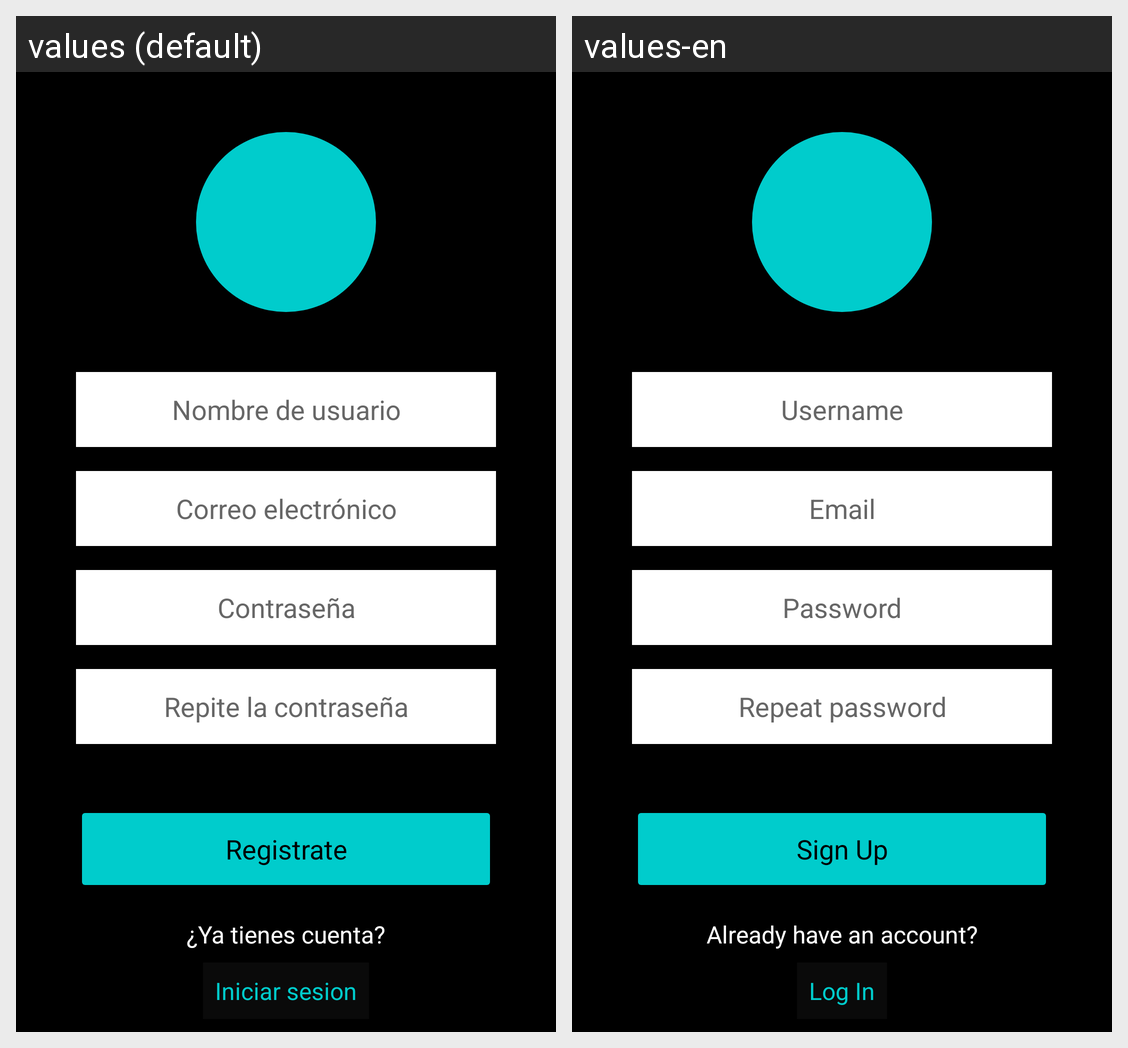

For this localized Android screen grid, give each drawn string resource with its value in every locale shown.
Android screen res/layout/activity_register.xml rendered under 2 locales, left to right: values (default), values-en. Device: Nexus 5 (rendered at 1080×1920; each locale shown at half size, 540×960, under a caption strip naming it); theme Theme.QuikFile.
Strings drawn on this screen, with the default value and each locale's value (text and hints the layout hard-codes, and strings that could not be matched under every locale, appear in the picture but are not listed):

username_hint
  values: Nombre de usuario
  values-en: Username

email_hint
  values: Correo electrónico
  values-en: Email

password_hint
  values: Contraseña
  values-en: Password

repeat_password_hint
  values: Repite la contraseña
  values-en: Repeat password

register_button
  values: Registrate
  values-en: Sign Up

already_have_account
  values: ¿Ya tienes cuenta?
  values-en: Already have an account?

login_link
  values: Iniciar sesion
  values-en: Log In
